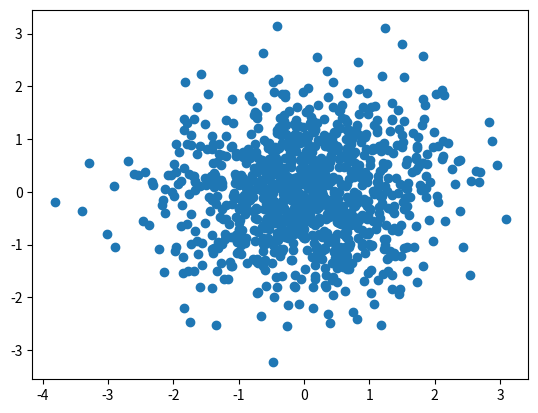

Source code (Python):
import numpy as np
from scipy import stats
import matplotlib.pyplot as plt
import mpl_toolkits.mplot3d as p3d


X1 = np.random.normal(size=1000)
X2 = np.random.normal(size=1000)

plt.scatter(X1,X2)


plt.show()
